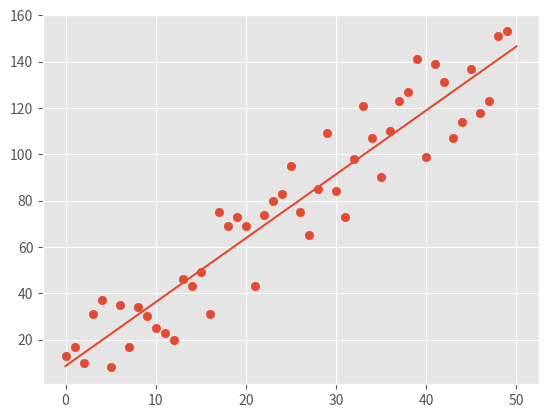

Reproduce this figure in Python.
from statistics import mean
import numpy as np
import matplotlib.pyplot as plt
from matplotlib import style
import random

style.use('ggplot')


def create_dataset(size, variance, step=1, correlation=None):
    """Create a dataset of arrays of x and y values"""
    val = 1
    ys = []
    for i in range(size):
        y = val + random.randrange(-variance, variance)
        ys.append(y)
        if correlation and correlation == 'pos':
            val += step
        elif correlation and correlation == 'neg':
            val -= step

    xs = [i for i in range(size)]

    return np.array(xs, dtype=np.float64), np.array(ys, dtype=np.float64)


def best_fit_slope_yint(xs, ys):
    """Find the slope and y-intercept of the line of best fit (linear regression) of the dataset"""
    meanx = mean(xs)
    meany = mean(ys)

    meanxy = mean(xs*ys)

    meanx2 = mean([x**2 for x in xs])

    numerator = (meanx*meany) - (meanxy)
    denominator = (meanx**2) - (meanx2)

    m = numerator/denominator

    b = meany - (m*meanx)

    return m, b


def evaluate_model(model, original_line):
    """Evaluate the linear regression model using the coefficient of determination"""

    meany = mean(original_line)

    squared_error_model = sum((model-original_line)**2)
    squared_error_mean = sum((meany-ys)**2)
    r_squared = 1 - (squared_error_model / squared_error_mean)

    return r_squared


# Creating the dataset of x and y values
xs, ys = create_dataset(50, 25, 3, 'pos')

# Get the line of best fit(linear regression model) of the dataset
m, b = best_fit_slope_yint(xs, ys)

# Create an array of values using the linear regression model and pass it in to evaluate the model
model = [(m*x+b) for x in xs]
coefficient_of_determination = evaluate_model(model, ys)

print(m, b, coefficient_of_determination)

# creates x and y values that are used to plot line of best fit
xplot = np.linspace(0, len(xs), 100)
y = m*xplot+b

# Plot the data and line of best fit
plt.plot(xplot, y)
plt.scatter(xs, ys)
plt.show()
